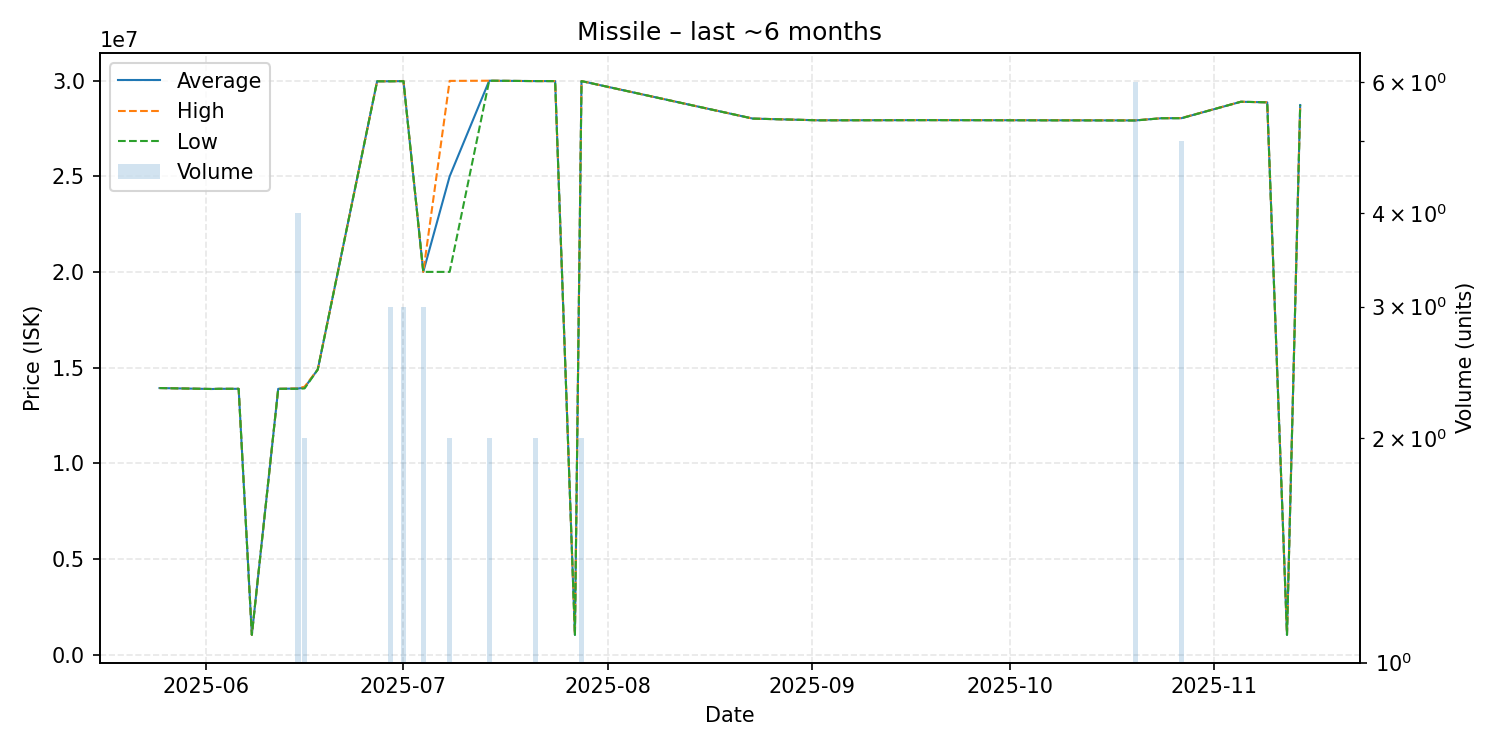

Values plotted in this chart, from the file beside it:
date, average, highest, lowest, order_count, volume
2025-05-25, 13930000, 13930000, 13930000, 1, 1
2025-06-02, 13880000, 13880000, 13880000, 1, 1
2025-06-03, 13890000, 13890000, 13890000, 1, 1
2025-06-06, 13890000, 13890000, 13890000, 1, 1
2025-06-08, 1032000, 1032000, 1032000, 1, 1
2025-06-12, 13890000, 13890000, 13890000, 1, 1
2025-06-15, 13905000, 13910000, 13890000, 2, 4
2025-06-16, 13955000, 14000000, 13910000, 2, 2
2025-06-18, 14900000, 14900000, 14900000, 1, 1
2025-06-27, 29960000, 29960000, 29960000, 1, 1
2025-06-29, 29960000, 29960000, 29960000, 3, 3
2025-07-01, 29970000, 29975000, 29965000, 3, 3
2025-07-04, 20000000, 20000000, 20000000, 1, 3
2025-07-08, 24990000, 29980000, 20000000, 2, 2
2025-07-14, 29990000, 29990000, 29990000, 1, 2
2025-07-21, 29970000, 29970000, 29970000, 1, 2
2025-07-24, 29970000, 29970000, 29970000, 1, 1
2025-07-27, 1033000, 1033000, 1033000, 1, 1
2025-07-28, 29970000, 29970000, 29970000, 2, 2
2025-08-23, 28010000, 28010000, 28010000, 1, 1
2025-09-02, 27920000, 27920000, 27920000, 1, 1
2025-09-19, 27930000, 27930000, 27930000, 1, 1
2025-10-20, 27915000, 27920000, 27910000, 2, 6
2025-10-24, 28030000, 28030000, 28030000, 1, 1
2025-10-27, 28032000, 28040000, 28030000, 2, 5
2025-11-05, 28890000, 28890000, 28890000, 1, 1
2025-11-09, 28860000, 28860000, 28860000, 1, 1
2025-11-12, 1033000, 1033000, 1033000, 1, 1
2025-11-14, 28720000, 28720000, 28720000, 1, 1
